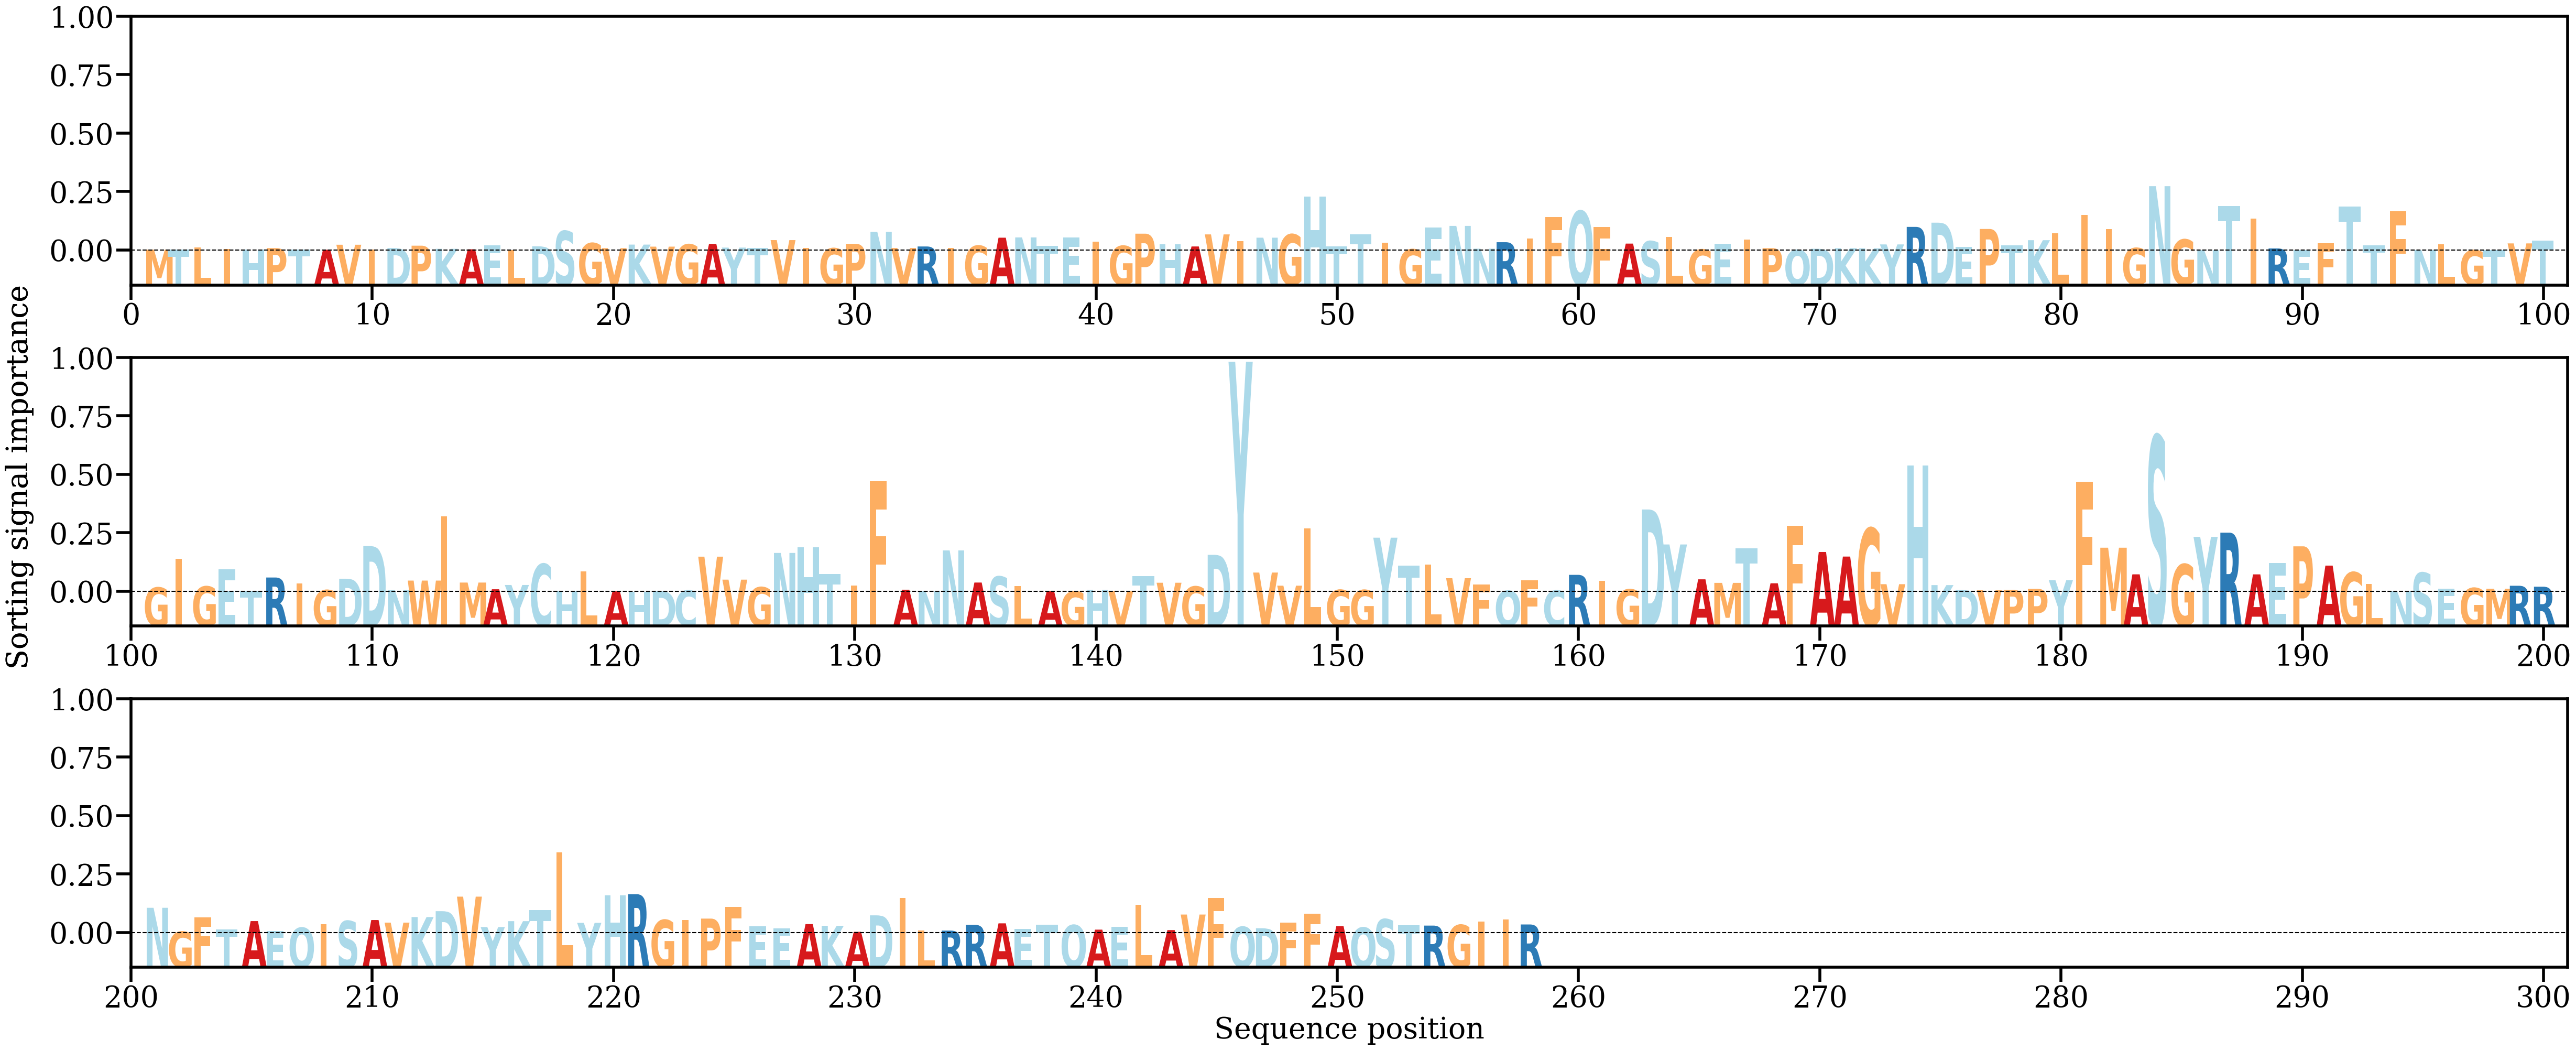

Data behind this chart, as committed beside it:
AA, Alpha
M, [0.00020511]
T, [0.00018477]
L, [0.00066987]
I, [0.00039862]
H, [0.0002494]
P, [0.00056395]
T, [0.00024569]
A, [0.00019288]
V, [0.00135654]
I, [0.00017757]
D, [0.00057977]
P, [0.00113439]
K, [0.00040096]
A, [0.00028814]
E, [0.00122227]
L, [0.00016676]
D, [0.00098277]
S, [0.00454633]
G, [0.0017291]
V, [0.00055283]
K, [0.00138789]
V, [0.00091126]
G, [0.00143339]
A, [0.00155253]
Y, [0.00068555]
T, [0.00063137]
V, [0.00243749]
I, [0.00059209]
G, [0.00052322]
P, [0.0015702]
N, [0.0043619]
V, [0.0005858]
R, [0.00095057]
I, [0.00056678]
G, [0.00112138]
A, [0.00299894]
N, [0.00305935]
T, [0.00107306]
E, [0.00301189]
I, [0.00207046]
G, [0.00108064]
P, [0.00393617]
H, [0.00145434]
A, [0.00095265]
V, [0.00376722]
I, [0.00219761]
N, [0.00300139]
G, [0.00377522]
H, [0.01254044]
T, [0.00092592]
T, [0.00377497]
I, [0.00184743]
G, [0.00028414]
E, [0.00531668]
N, [0.00575477]
N, [0.00042966]
R, [0.00194495]
I, [0.00276701]
F, [0.00782039]
Q, [0.00920609]
... 198 more rows
